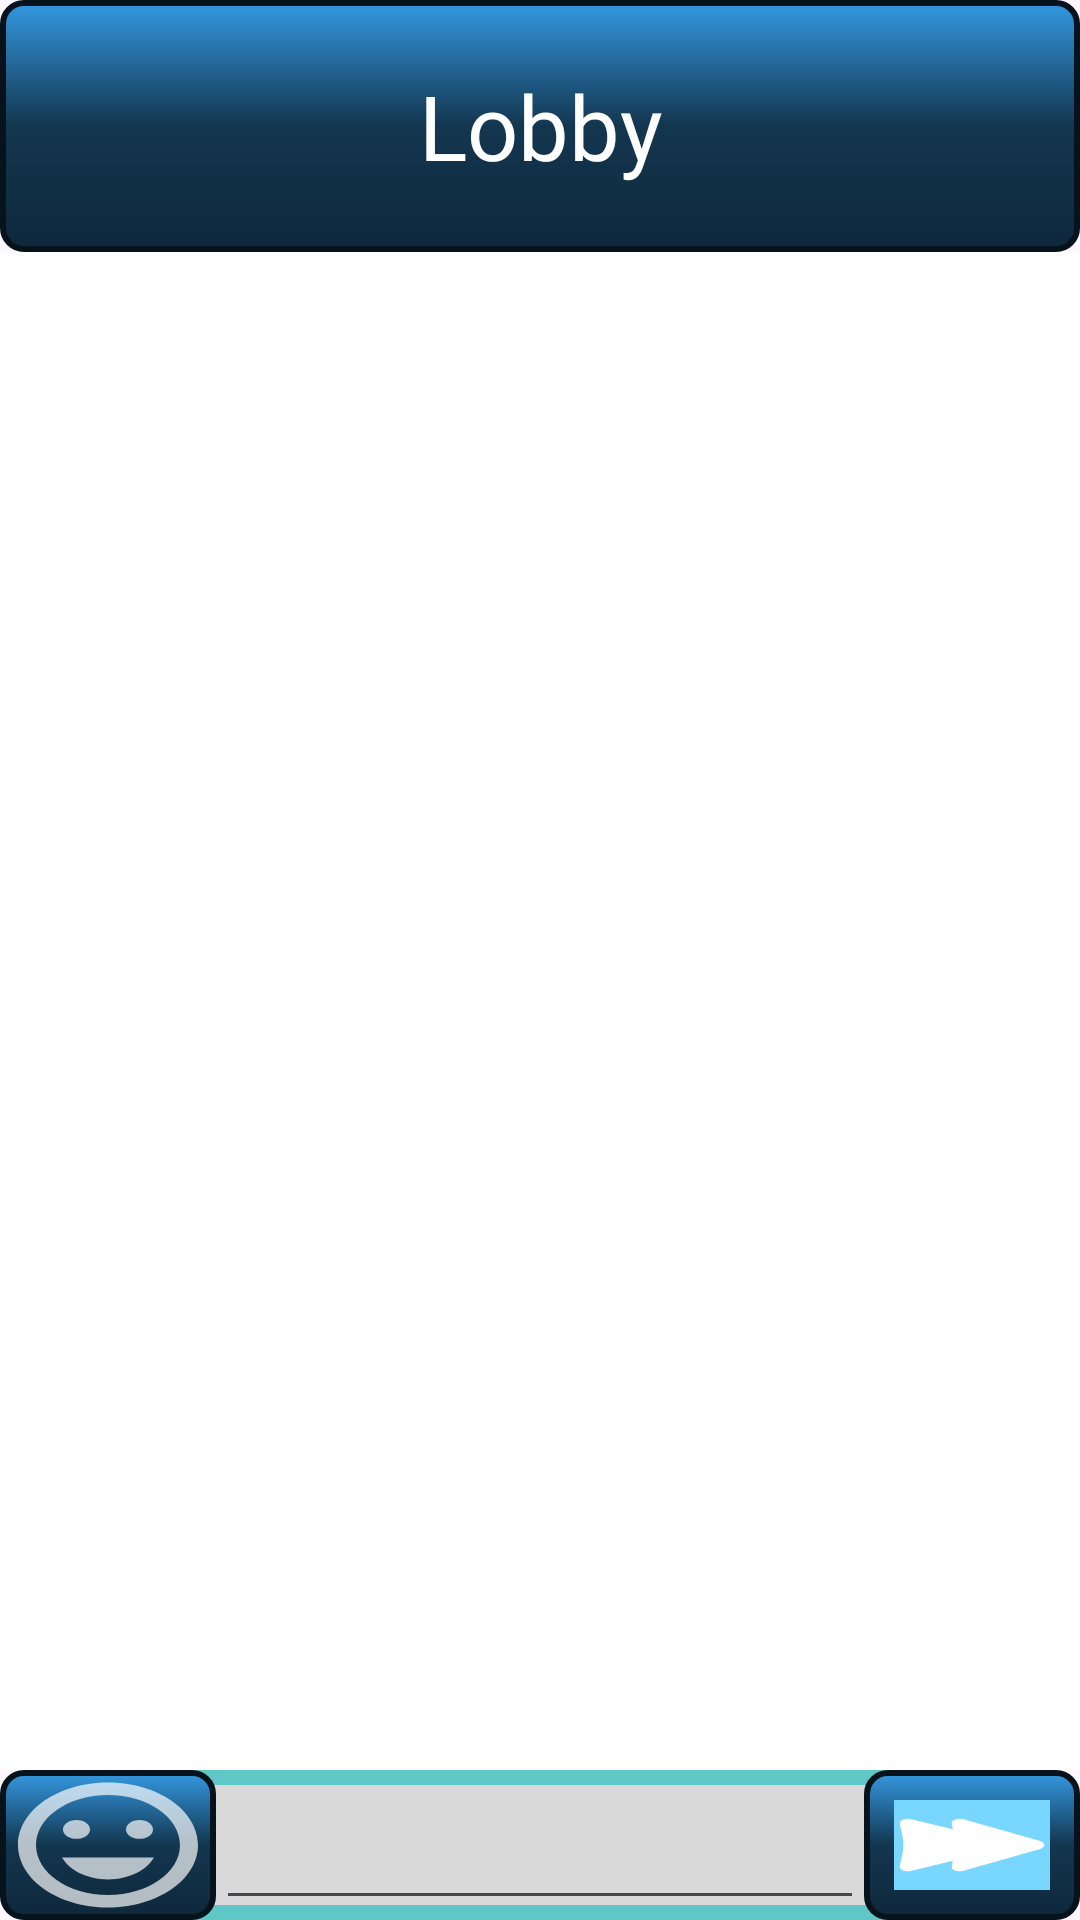

This screen was rendered from an Android layout file. Write that file and the resources it references.
<!-- AndroidManifest.xml: application theme Theme.RenderingWithYou -->
<!-- res/layout/fragment_chat_window.xml -->
<?xml version="1.0" encoding="utf-8"?>
<androidx.constraintlayout.widget.ConstraintLayout xmlns:android="http://schemas.android.com/apk/res/android"
    android:layout_width="match_parent"
    android:layout_height="match_parent"
    android:id="@+id/root_view">

    <LinearLayout
        android:layout_width="match_parent"
        android:layout_height="match_parent"
        android:orientation="vertical">

        <LinearLayout
            android:layout_width="match_parent"
            android:layout_height="0sp"
            android:layout_weight="0.5"
            android:background="@drawable/outline_gradient_blue_background"
            android:gravity="center">

            <TextView
                android:layout_width="wrap_content"
                android:layout_height="wrap_content"
                android:textSize="@dimen/default_size"
                android:text="Lobby"
                android:textAlignment="center"
                android:textColor="@color/white"
                android:typeface="monospace"
                android:fontFamily="@font/lalezar"/>

        </LinearLayout>

        <ScrollView
            android:id="@+id/svChat"
            android:layout_width="match_parent"
            android:layout_height="0sp"
            android:padding="@dimen/huge_padding"
            android:textSize="@dimen/small_text_size"
            android:layout_weight="3"
            android:background="@color/white">

            <LinearLayout
                android:id="@+id/llChatContent"
                android:layout_width="match_parent"
                android:layout_height="wrap_content"
                android:gravity="top"
                android:orientation="vertical">
            </LinearLayout>

        </ScrollView>

        <LinearLayout
            android:layout_width="match_parent"
            android:layout_height="@dimen/huge_2_padding"
            android:orientation="horizontal"
            android:background="@drawable/outline_white_background">

            <LinearLayout
                android:layout_width="0sp"
                android:layout_height="match_parent"
                android:layout_weight="1"
                android:background="@drawable/outline_gradient_blue_background">
                <androidx.appcompat.widget.AppCompatButton
                    android:id="@+id/btnEmoji"
                    android:layout_width="match_parent"
                    android:layout_height="match_parent"
                    android:background="@drawable/ic_smiley"
                    android:foreground="?attr/selectableItemBackground"/>
            </LinearLayout>


            <EditText
                android:id="@+id/etMsg"
                android:layout_width="0sp"
                android:layout_height="match_parent"
                android:layout_weight="3"
                android:padding="@dimen/default_padding"
                android:textAlignment="textStart"
                android:textColor="#2050CA"/>

            <LinearLayout
                android:layout_width="0sp"
                android:layout_height="match_parent"
                android:layout_weight="1"
                android:background="@drawable/outline_gradient_blue_background"
                android:padding="@dimen/default_padding">

                <androidx.appcompat.widget.AppCompatButton
                    android:id="@+id/btnSend"
                    android:layout_width="match_parent"
                    android:layout_height="match_parent"
                    android:background="@drawable/ic_forward"
                    android:foreground="?attr/selectableItemBackground"/>

            </LinearLayout>


        </LinearLayout>


    </LinearLayout>


</androidx.constraintlayout.widget.ConstraintLayout>
<!-- resources referenced by this layout -->
<resources>
  <color name="white">#FFFFFFFF</color>
  <dimen name="default_padding">10sp</dimen>
  <dimen name="default_size">30sp</dimen>
  <dimen name="huge_2_padding">50sp</dimen>
  <dimen name="huge_padding">30sp</dimen>
  <dimen name="small_text_size">16sp</dimen>
  <!-- drawable ic_forward (drawable) -->
  <vector xmlns:android="http://schemas.android.com/apk/res/android"
      android:width="512dp"
      android:height="512dp"
      android:viewportWidth="512"
      android:viewportHeight="512">
    <path
        android:pathData="M0,0h512v512H0z"
        android:fillColor="#78d6ff"/>
    <path
        android:pathData="M44.62,106a26,26 0,0 0,-25.69 29.3c16,124 16,117.4 0,241.4A26,26 0,0 0,54.72 404l138.68,-57.7c-1.2,9.5 -2.4,18.9 -3.9,30.4 -2.5,19.8 17.3,35 35.8,27.3l252,-124c9.7,-4 16,-13.5 16,-24s-6.3,-20 -16,-24l-252,-124c-3.2,-1.3 -6.6,-2 -10.1,-2 -15.6,0.1 -27.7,13.8 -25.7,29.3 1.5,11.5 2.7,20.9 3.9,30.4L54.72,108a26,26 0,0 0,-10.1 -2z"
        android:fillColor="#fff"/>
  </vector>
  <!-- drawable ic_smiley (drawable) -->
  <vector android:alpha="0.69" android:height="24dp"
      android:tint="#ffffff" android:viewportHeight="24"
      android:viewportWidth="24" android:width="24dp" xmlns:android="http://schemas.android.com/apk/res/android">
      <path android:fillColor="@android:color/white" android:pathData="M11.99,2C6.47,2 2,6.48 2,12s4.47,10 9.99,10C17.52,22 22,17.52 22,12S17.52,2 11.99,2zM12,20c-4.42,0 -8,-3.58 -8,-8s3.58,-8 8,-8 8,3.58 8,8 -3.58,8 -8,8zM15.5,11c0.83,0 1.5,-0.67 1.5,-1.5S16.33,8 15.5,8 14,8.67 14,9.5s0.67,1.5 1.5,1.5zM8.5,11c0.83,0 1.5,-0.67 1.5,-1.5S9.33,8 8.5,8 7,8.67 7,9.5 7.67,11 8.5,11zM12,17.5c2.33,0 4.31,-1.46 5.11,-3.5L6.89,14c0.8,2.04 2.78,3.5 5.11,3.5z"/>
  </vector>
  <!-- drawable outline_gradient_blue_background (drawable) -->
  <layer-list xmlns:android="http://schemas.android.com/apk/res/android">
  
      
      <item>
  
          <shape>
              <corners android:radius="7dp" />
              <stroke
                  android:width="2dp"
                  android:color="#07131c" />
              <gradient
                  android:startColor="#3498e0"
                  android:centerColor="#13364f"
                  android:endColor="#0e283b"
                  android:angle="-90"/>
              />
          </shape>
      </item>
  </layer-list>
  <!-- drawable outline_white_background (drawable) -->
  <?xml version="1.0" encoding="utf-8"?>
  <shape xmlns:android="http://schemas.android.com/apk/res/android">
      <solid android:color="#D9D9D9" /> 
      <corners android:radius="7dp" /> 
      <stroke
          android:width="5dp"
          android:color="#60C7C7" /> 
  </shape>
  <style name="Theme.RenderingWithYou" parent="Base.Theme.RenderingWithYou" />
  <style name="Base.Theme.RenderingWithYou" parent="Theme.Material3.DayNight.NoActionBar">
          
          
      </style>
</resources>
